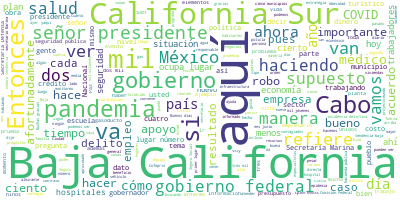

The table this chart was drawn from, first rows:
Participante, Texto, Sentimiento, Palabras, Dia, Mes, Anio
PRESIDENTE ANDRES MANUEL LOPEZ OBRADOR, ?Buenos días., 0.9384, 2, 07, 08, 2020
PRESIDENTE ANDRES MANUEL LOPEZ OBRADOR, Nos da mucho gusto estar aquí, en Los Ca…, 0.5127, 114, 07, 08, 2020
PRESIDENTE ANDRES MANUEL LOPEZ OBRADOR, Si hacemos un poco de memoria, antes no …, 0.05961, 74, 07, 08, 2020
PRESIDENTE ANDRES MANUEL LOPEZ OBRADOR, Se suman esfuerzos, se suman recursos, s…, 0.622, 20, 07, 08, 2020
PRESIDENTE ANDRES MANUEL LOPEZ OBRADOR, Además de esta coordinación, que nos ayu…, 0.2078, 69, 07, 08, 2020
PRESIDENTE ANDRES MANUEL LOPEZ OBRADOR, Sabemos bien qué delitos se comenten, en…, 0.05987, 43, 07, 08, 2020
PRESIDENTE ANDRES MANUEL LOPEZ OBRADOR, Aquí, en el caso de Baja California Sur,…, 0.5475, 56, 07, 08, 2020
PRESIDENTE ANDRES MANUEL LOPEZ OBRADOR, Y esto es importantísimo. Esto a veces n…, 0.6582, 45, 07, 08, 2020
PRESIDENTE ANDRES MANUEL LOPEZ OBRADOR, Ahora estamos enfrentando la pandemia y …, 0.1509, 33, 07, 08, 2020
PRESIDENTE ANDRES MANUEL LOPEZ OBRADOR, Quisiéramos que avanzáramos más, que des…, 0.1243, 25, 07, 08, 2020
PRESIDENTE ANDRES MANUEL LOPEZ OBRADOR, Pero si además de la pandemia se padecie…, 0.1918, 39, 07, 08, 2020
PRESIDENTE ANDRES MANUEL LOPEZ OBRADOR, Aquí, pasando la pandemia, ya la infraes…, 0.4801, 28, 07, 08, 2020
PRESIDENTE ANDRES MANUEL LOPEZ OBRADOR, Yo celebro este avance en Baja Californi…, 0.6055, 32, 07, 08, 2020
PRESIDENTE ANDRES MANUEL LOPEZ OBRADOR, Vamos a informarles sobre esta materia. …, 0.07074, 75, 07, 08, 2020
PRESIDENTE ANDRES MANUEL LOPEZ OBRADOR, Aquí en particular, en Baja California S…, 0.5384, 59, 07, 08, 2020
PRESIDENTE ANDRES MANUEL LOPEZ OBRADOR, Vamos a escuchar al gobernador., 0.6709, 5, 07, 08, 2020
CARLOS MENDOZA DAVIS, ?Muchas gracias, señor presidente., 0.4266, 4, 07, 08, 2020
CARLOS MENDOZA DAVIS, Muy buenos días. Me da mucho gusto salud…, 0.5837, 8, 07, 08, 2020
CARLOS MENDOZA DAVIS, En primer lugar, celebramos la visita de…, 0.966, 71, 07, 08, 2020
CARLOS MENDOZA DAVIS, Hemos informado con puntualidad al señor…, 0.2815, 35, 07, 08, 2020
CARLOS MENDOZA DAVIS, Algo fundamental que hemos alcanzado en …, 0.7267, 13, 07, 08, 2020
CARLOS MENDOZA DAVIS, Hemos logrado que los homicidios violent…, 0.08508, 39, 07, 08, 2020
CARLOS MENDOZA DAVIS, Hoy, afortunadamente, Baja California Su…, 0.05684, 36, 07, 08, 2020
CARLOS MENDOZA DAVIS, Afortunadamente, hoy en Baja California …, 0.1461, 79, 07, 08, 2020
CARLOS MENDOZA DAVIS, En materia de seguridad pública en Baja …, 0.6396, 72, 07, 08, 2020
CARLOS MENDOZA DAVIS, Si bien es cierto, tenemos también incid…, 0.03948, 59, 07, 08, 2020
CARLOS MENDOZA DAVIS, También hemos informado de cómo hemos id…, 0.1088, 44, 07, 08, 2020
CARLOS MENDOZA DAVIS, Le hemos mostrado, señor presidente, cóm…, 0.03126, 42, 07, 08, 2020
CARLOS MENDOZA DAVIS, Incluso, tenemos un operativo muy fuerte…, 0.5125, 42, 07, 08, 2020
CARLOS MENDOZA DAVIS, Por otro lado, también hemos informado, …, 0.4773, 78, 07, 08, 2020
CARLOS MENDOZA DAVIS, Yo lo he dicho en algunas ocasiones, que…, 0.01124, 81, 07, 08, 2020
CARLOS MENDOZA DAVIS, Me siento satisfecho con la estrategia q…, 0.06443, 81, 07, 08, 2020
CARLOS MENDOZA DAVIS, ¿Qué implica la tasa de letalidad?, 0.05009, 6, 07, 08, 2020
CARLOS MENDOZA DAVIS, Que somos el estado en donde menos perso…, 0.4881, 54, 07, 08, 2020
CARLOS MENDOZA DAVIS, Así como decía el señor presidente de la…, 0.301, 50, 07, 08, 2020
CARLOS MENDOZA DAVIS, Lo mismo queremos que suceda con la pand…, 0.6612, 67, 07, 08, 2020
CARLOS MENDOZA DAVIS, Afortunadamente nuestra industria turíst…, 0.5183, 132, 07, 08, 2020
CARLOS MENDOZA DAVIS, Muchas gracias. Eso sería yo lo que teng…, 0.5156, 28, 07, 08, 2020
CARLOS MENDOZA DAVIS, Agradecer al señor secretario de Marina …, 0.6053, 53, 07, 08, 2020
CARLOS MENDOZA DAVIS, Muchas gracias, señor., 0.5002, 3, 07, 08, 2020
RAFAEL OJEDA DURAN, ?Con permiso, señor presidente., 0.3233, 4, 07, 08, 2020
RAFAEL OJEDA DURAN, Compañeros de gabinete, muy buenos días;…, 0.7144, 12, 07, 08, 2020
RAFAEL OJEDA DURAN, Vamos a presentar la situación de seguri…, 0.2955, 15, 07, 08, 2020
RAFAEL OJEDA DURAN, El estado de Baja California tiene cinco…, 0.05761, 30, 07, 08, 2020
RAFAEL OJEDA DURAN, En lo que se refiere a la incidencia del…, 0.01292, 56, 07, 08, 2020
RAFAEL OJEDA DURAN, En el robo de vehículo ocupa el lugar nú…, 0.2998, 29, 07, 08, 2020
RAFAEL OJEDA DURAN, En lo que se refiere a homicidio doloso …, 0.03359, 34, 07, 08, 2020
RAFAEL OJEDA DURAN, Robo a transeúnte ocupa el lugar número …, 0.4733, 40, 07, 08, 2020
RAFAEL OJEDA DURAN, En lo que se refiere a robo de negocios …, 0.6403, 29, 07, 08, 2020
RAFAEL OJEDA DURAN, En lo que refiere a robo de transporte o…, 0.3983, 36, 07, 08, 2020
RAFAEL OJEDA DURAN, En lo que se refiere a extorsión, en el …, 0.009072, 27, 07, 08, 2020
RAFAEL OJEDA DURAN, En lo que se refiere a feminicidio ocupa…, 0.06069, 37, 07, 08, 2020
RAFAEL OJEDA DURAN, En lo que se refiere a secuestro ocupa e…, 0.1733, 28, 07, 08, 2020
RAFAEL OJEDA DURAN, En narcomenudeo también ocupa el lugar n…, 0.5147, 25, 07, 08, 2020
RAFAEL OJEDA DURAN, En lo que se refiere al total de delitos…, 0.05398, 29, 07, 08, 2020
RAFAEL OJEDA DURAN, En homicidio doloso por entidad federati…, 0.01866, 30, 07, 08, 2020
RAFAEL OJEDA DURAN, En lo que se refiere también al homicidi…, 0.09331, 34, 07, 08, 2020
RAFAEL OJEDA DURAN, Pasamos a la siguiente, municipios con m…, 0.102, 36, 07, 08, 2020
RAFAEL OJEDA DURAN, En lo que se refiere a la seguridad públ…, 0.2275, 63, 07, 08, 2020
RAFAEL OJEDA DURAN, Aquí, el gobierno del estado, todos los …, 0.5428, 39, 07, 08, 2020
... 178 more rows
